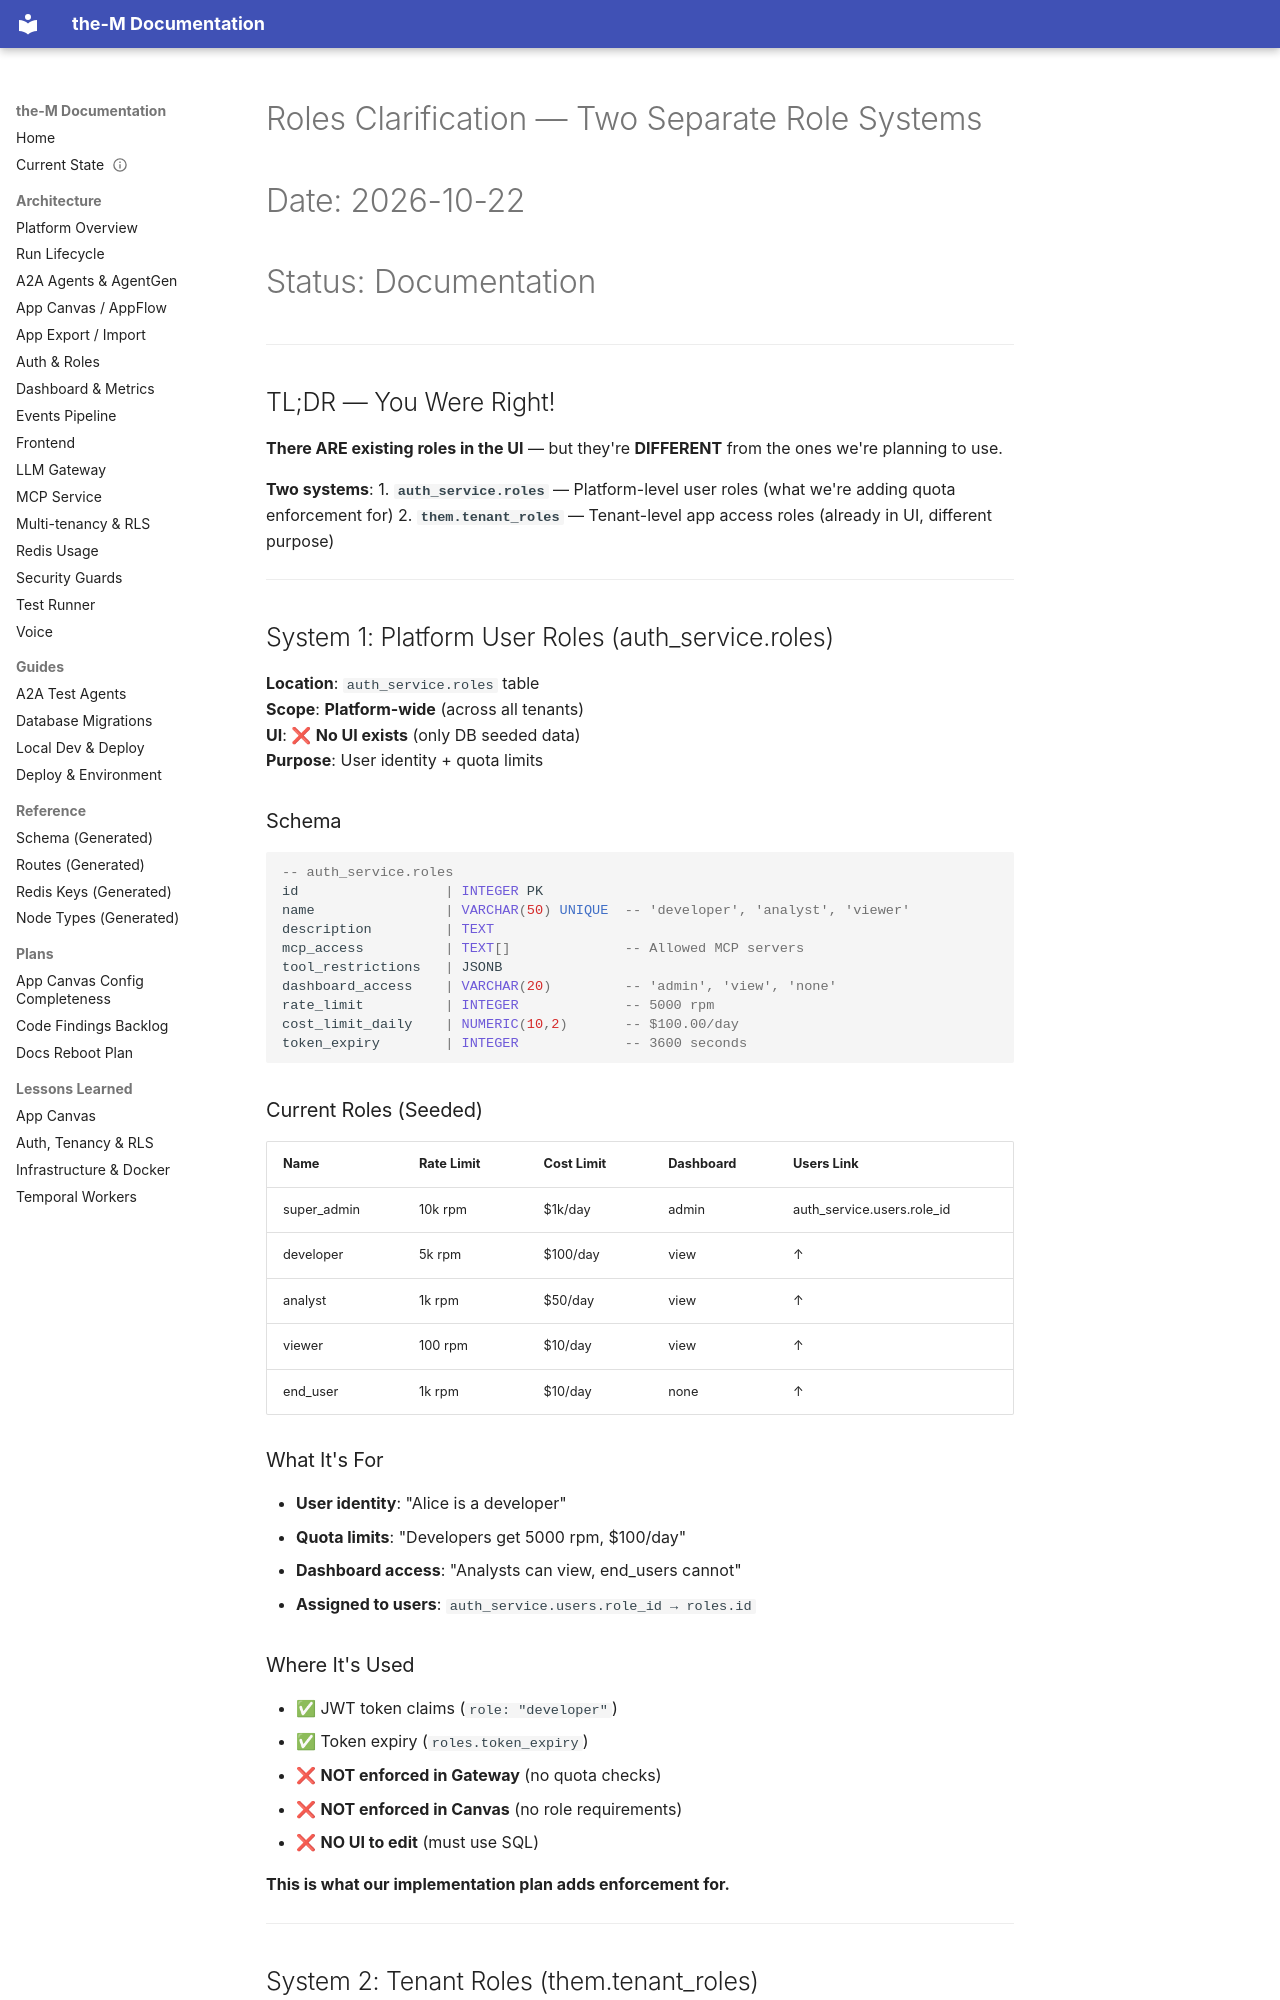

repository: aviciot/theM · page: ROLES_CLARIFICATION/index.html · generator: mkdocs

# Roles Clarification — Two Separate Role Systems
# Date: 2026-10-22
# Status: Documentation

---

## TL;DR — You Were Right!

**There ARE existing roles in the UI** — but they're **DIFFERENT** from the ones we're planning to use.

**Two systems**:
1. **`auth_service.roles`** — Platform-level user roles (what we're adding quota enforcement for)
2. **`them.tenant_roles`** — Tenant-level app access roles (already in UI, different purpose)

---

## System 1: Platform User Roles (auth_service.roles)

**Location**: `auth_service.roles` table  
**Scope**: **Platform-wide** (across all tenants)  
**UI**: ❌ **No UI exists** (only DB seeded data)  
**Purpose**: User identity + quota limits

### Schema

```sql
-- auth_service.roles
id                  | INTEGER PK
name                | VARCHAR(50) UNIQUE  -- 'developer', 'analyst', 'viewer'
description         | TEXT
mcp_access          | TEXT[]              -- Allowed MCP servers
tool_restrictions   | JSONB
dashboard_access    | VARCHAR(20)         -- 'admin', 'view', 'none'
rate_limit          | INTEGER             -- 5000 rpm
cost_limit_daily    | NUMERIC(10,2)       -- $100.00/day
token_expiry        | INTEGER             -- 3600 seconds
```

### Current Roles (Seeded)

| Name | Rate Limit | Cost Limit | Dashboard | Users Link |
|---|---|---|---|---|
| super_admin | 10k rpm | $1k/day | admin | auth_service.users.role_id |
| developer | 5k rpm | $100/day | view | ↑ |
| analyst | 1k rpm | $50/day | view | ↑ |
| viewer | 100 rpm | $10/day | view | ↑ |
| end_user | 1k rpm | $10/day | none | ↑ |

### What It's For

- **User identity**: "Alice is a developer"
- **Quota limits**: "Developers get 5000 rpm, $100/day"
- **Dashboard access**: "Analysts can view, end_users cannot"
- **Assigned to users**: `auth_service.users.role_id → roles.id`

### Where It's Used

- ✅ JWT token claims (`role: "developer"`)
- ✅ Token expiry (`roles.token_expiry`)
- ❌ **NOT enforced in Gateway** (no quota checks)
- ❌ **NOT enforced in Canvas** (no role requirements)
- ❌ **NO UI to edit** (must use SQL)

**This is what our implementation plan adds enforcement for.**

---

## System 2: Tenant Roles (them.tenant_roles)

**Location**: `them.tenant_roles` table  
**Scope**: **Per-tenant** (each tenant has own roles)  
**UI**: ✅ **Full UI exists** (`/admin/settings` → "Roles" tab)  
**Purpose**: Application access control + JWT mapping
